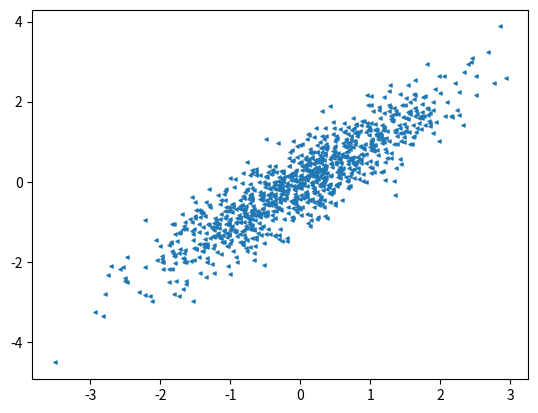

Generate this figure with matplotlib:
#-*-coding:utf-8-*-

import matplotlib.pyplot as plt
import numpy as np

x=np.random.randn(1000)
y=x+np.random.randn(1000)*0.5
plt.scatter(x,y,s=5,marker='<')# s表示面积，marker表示图形
plt.show()